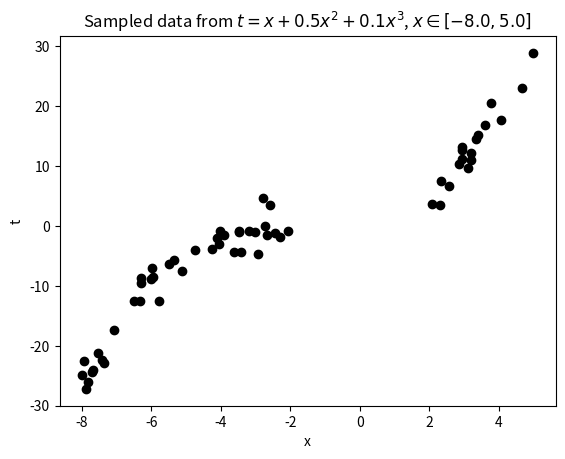
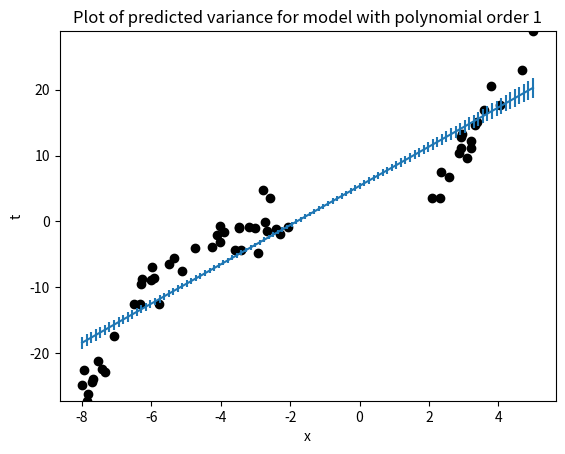
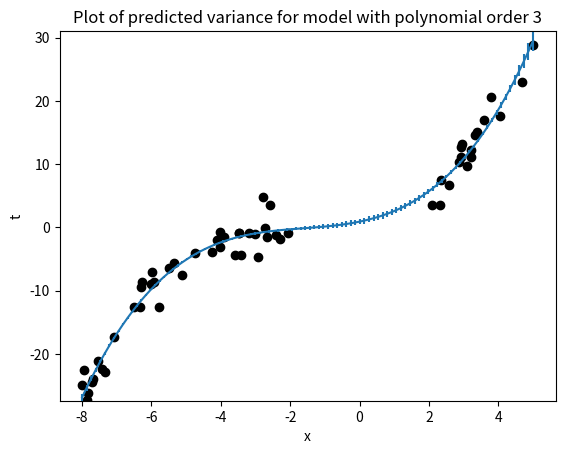
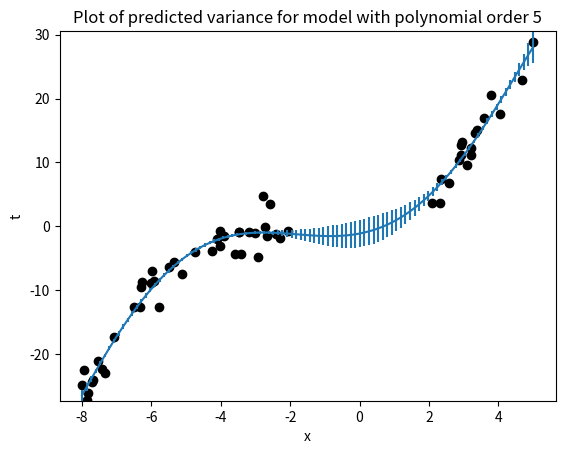
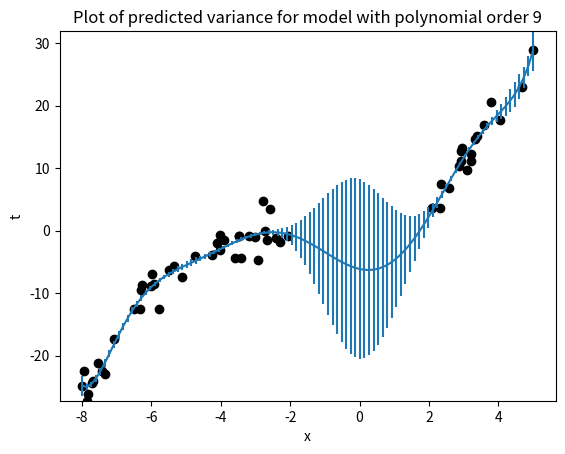
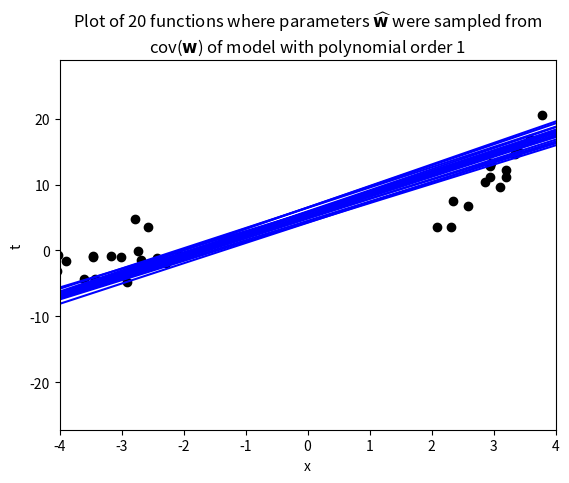
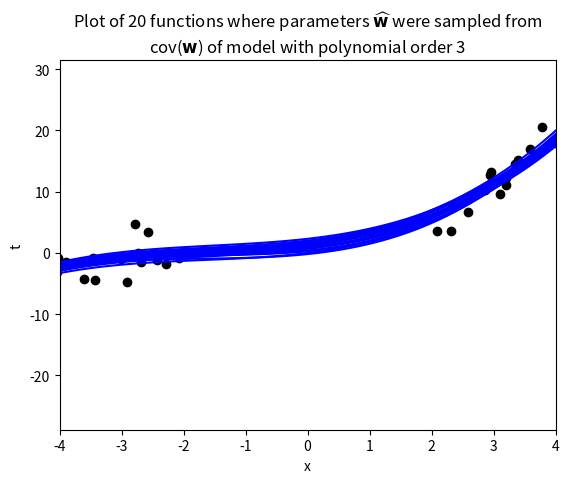
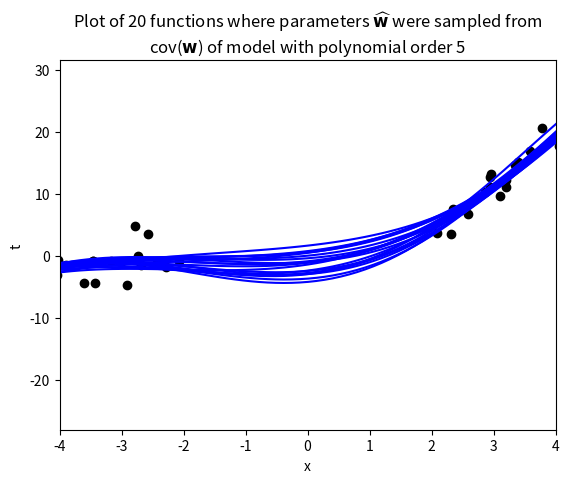
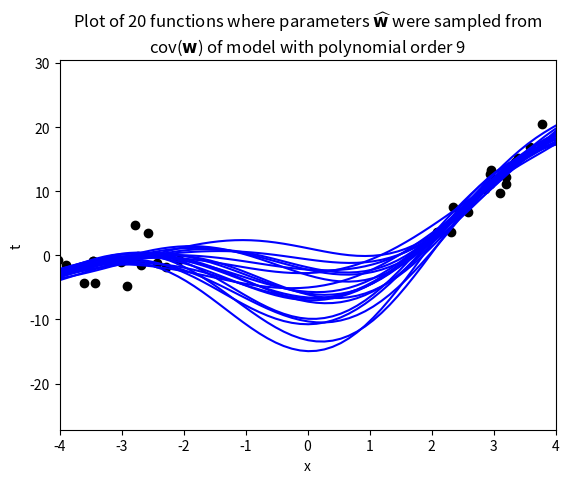
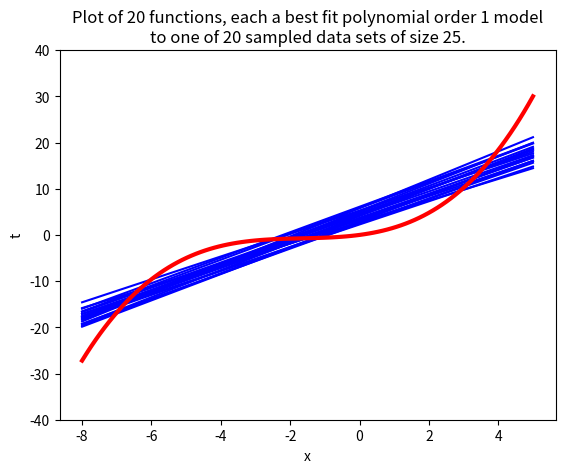
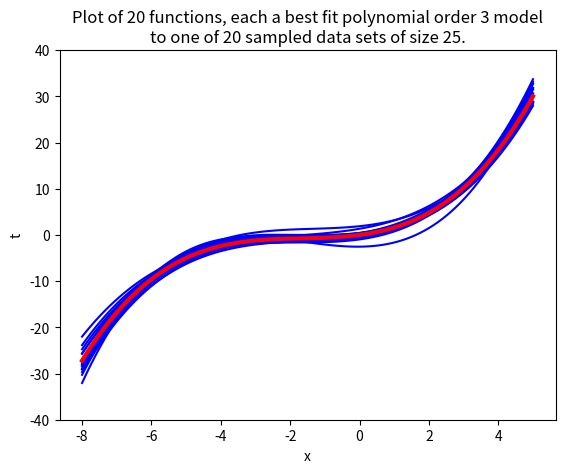
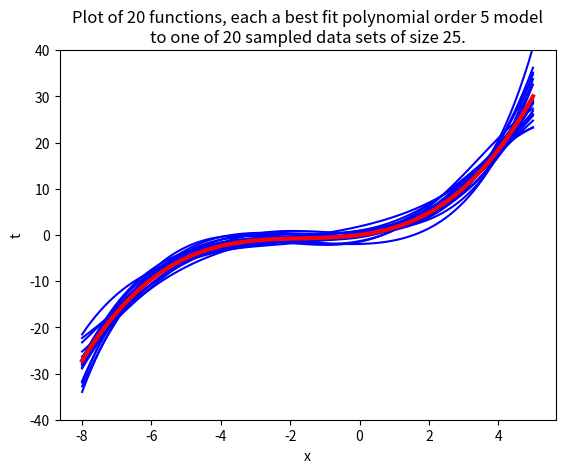
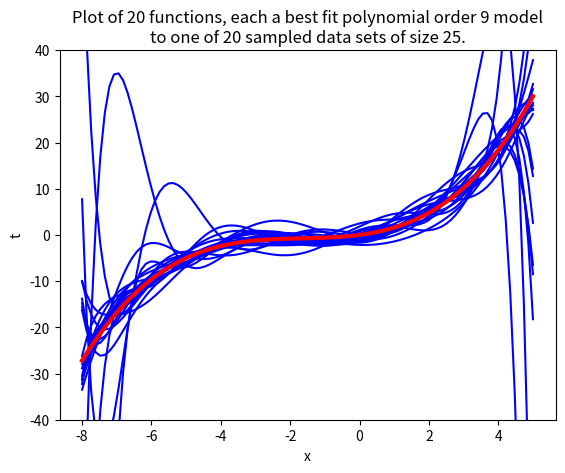

Here is the Python script that generated these plots, in order:
# Extension of predictive_variance_example.py
# Port of predictive_variance_example.m
# From A First Course in Machine Learning, Chapter 2.
# [redacted]
# Predictive variance example

import numpy as np
import matplotlib.pyplot as plt


# set to True in order to automatically save the generated plots
SAVE_FIGURES = False
# change this to where you'd like the figures saved
# (relative to your python current working directory)
figure_path = '../figs/'

'''
def true_function_2013(x):
    """$t = 5x^3-x^2+x$"""
    return 5*x**3 - x**2 + x
'''

'''
def true_function_2014(x):
    """$t = 1 + 0.1x + 0.5x^2 + 0.05x^3$"""
    return 1 + (0.1 * x) + (0.5 * np.power(x, 2)) + (0.05 * np.power(x, 3))
'''


def true_function(x):
    """$t = x + 0.5x^2 + 0.1x^3$"""
    return x + (0.5 * np.power(x, 2)) + (0.1 * np.power(x, 3))


def sample_from_function(N=100, noise_var=1000, xmin=-5., xmax=5.):
    """ Sample data from the true function.
        N: Number of samples
        Returns a noisy sample t_sample from the function
        and the true function t. """
    x = np.random.uniform(xmin, xmax, N)
    t = true_function(x)
    # add standard normal noise using np.random.randn
    # (standard normal is a Gaussian N(0, 1.0)  (i.e., mean 0, variance 1),
    #  so multiplying by np.sqrt(noise_var) make it N(0,standard_deviation))
    t = t + np.random.randn(x.shape[0]) * np.sqrt(noise_var)
    return x, t


xmin = -8.
xmax = 5.
noise_var = 6

# sample 100 points from function
x, t = sample_from_function(100, noise_var, xmin, xmax)

# Chop out some x data:
xmin_remove = -2  # -0.5
xmax_remove = 2  # 2.5
# the following line expresses a boolean function over the values in x;
# this produces a list of the indices of list x for which the test
# was not met; these indices are then deleted from x and t.
pos = ((x >= xmin_remove) & (x <= xmax_remove)).nonzero()
x = np.delete(x, pos, 0)
t = np.delete(t, pos, 0)

# Plot just the sampled data
plt.figure(0)
plt.scatter(np.asarray(x), np.asarray(t), color='k', edgecolor='k')
plt.xlabel('x')
plt.ylabel('t')
plt.title('Sampled data from {0}, $x \in [{1},{2}]$'
          .format(true_function.__doc__, xmin, xmax))
plt.pause(.1)  # required on some systems so that rendering can happen
if SAVE_FIGURES:
    plt.savefig(figure_path + 'data')

# Fit models of various orders
orders = [1, 3, 5, 9]

# Make a set of 100 evenly-spaced x values between xmin and xmax
testx = np.linspace(xmin, xmax, 100)

# Generate plots of predicted variance (error bars) for various model orders
for i in orders:
    # create input representation for given model polynomial order
    X = np.zeros(shape=(x.shape[0], i + 1))
    testX = np.zeros(shape=(testx.shape[0], i + 1))
    for k in range(i + 1):
        X[:, k] = np.power(x, k)
        testX[:, k] = np.power(testx, k)
    N = X.shape[0]

    # fit model parameters
    w = np.dot(np.linalg.inv(np.dot(X.T, X)), np.dot(X.T, t))
    ss = (1. / N) * (np.dot(t, t) - np.dot(t, np.dot(X, w)))

    # calculate predictions
    testmean = np.dot(testX, w)
    testvar = ss * np.diag(np.dot(testX, np.dot(np.linalg.inv(np.dot(X.T, X)), testX.T)))

    # Plot the data and predictions
    plt.figure()
    plt.scatter(x, t, color='k', edgecolor='k')
    plt.xlabel('x')
    plt.ylabel('t')
    plt.errorbar(testx, testmean, testvar)

    # find ylim plot bounds automagically...
    min_model = min(testmean - testvar)
    max_model = max(testmean + testvar)
    min_testvar = min(min(t), min_model)
    max_testvar = max(max(t), max_model)
    plt.ylim(min_testvar, max_testvar)

    ti = 'Plot of predicted variance for model with polynomial order {:g}'.format(i)
    plt.title(ti)
    plt.pause(.1)  # required on some systems so that rendering can happen

    if SAVE_FIGURES:
        filename = 'error-{0}'.format(i)
        plt.savefig(figure_path + filename)

# Generate plots of functions whose parameters are sampled based on cov(\hat{w})
num_function_samples = 20
for i in orders:
    # create input representation for given model polynomial order
    X = np.zeros(shape=(x.shape[0], i + 1))
    testX = np.zeros(shape=(testx.shape[0], i + 1))
    for k in range(i + 1):
        X[:, k] = np.power(x, k)
        testX[:, k] = np.power(testx, k)

    # fit model parameters
    w = np.dot(np.linalg.inv(np.dot(X.T, X)), np.dot(X.T, t))
    ss = (1. / N) * (np.dot(t, t) - np.dot(t, np.dot(X, w)))

    # Sample functions with parameters w sampled from a Gaussian with
    # $\mu = \hat{\mathbf{w}}$
    # $\Sigma = \sigma^2(\mathbf{X}^T\mathbf{X})^{-1}$
    # determine cov(w)
    covw = ss * np.linalg.inv(np.dot(X.T, X))
    # The following samples num_function_samples of w from Gaussian based on covw
    wsamp = np.random.multivariate_normal(w, covw, num_function_samples)

    # Calculate means for each function
    testmean = np.dot(testX, wsamp.T)

    # Plot the data and functions
    plt.figure()
    plt.scatter(x, t, color='k', edgecolor='k')
    plt.xlabel('x')
    plt.ylabel('t')
    plt.plot(testx, testmean, color='b')

    # find reasonable ylim bounds
    plt.xlim(xmin_remove - 2, xmax_remove + 2)  # (-2,4) # (-3, 3)
    min_model = min(testmean.flatten())
    max_model = max(testmean.flatten())
    min_testvar = min(min(t), min_model)
    max_testvar = max(max(t), max_model)
    plt.ylim(min_testvar, max_testvar)  # (-400,400)

    ti = 'Plot of {0} functions where parameters ' \
             .format(num_function_samples, i) + \
         r'$\widehat{\bf w}$ were sampled from' + '\n' + r'cov($\bf w$)' + \
         ' of model with polynomial order {1}' \
             .format(num_function_samples, i)
    plt.title(ti)
    plt.pause(.1)  # required on some systems so that rendering can happen

    if SAVE_FIGURES:
        filename = 'sampled-fns-{0}'.format(i)
        plt.savefig(figure_path + filename)


# --------------------------------------------------------------------------
# Solution to problem 7


# Generate common set of data
num_sample_sets = 20
sample_size = 25
sample_sets = []
for i in range(num_sample_sets):
    sample_sets.append(sample_from_function(sample_size, noise_var, xmin, xmax))

# For each polynomial order, find the best-fit model and plot it for each data set
# Also plot the mean of the true generating function
for i in orders:
    # First plot the true function, in red
    plt.figure()
    plt.xlabel('x')
    plt.ylabel('t')
    plt.ylim(-40, 40)  # (-800,800)
    plt.title('Plot of {0} functions, each a best fit polynomial order {2} model\n' \
              .format(num_sample_sets, sample_size, i) + \
              'to one of {0} sampled data sets of size {1}.' \
              .format(num_sample_sets, sample_size, i))

    # For each sample set, find the best fit model of order i and add its plot (in blue)
    for (x, t) in sample_sets:

        # create input representation for given model polynomial order
        X = np.zeros(shape=(x.shape[0], i + 1))
        testX = np.zeros(shape=(testx.shape[0], i + 1))
        for k in range(i + 1):
            X[:, k] = np.power(x, k)
            testX[:, k] = np.power(testx, k)

        # fit model mean parameters
        w = np.dot(np.linalg.inv(np.dot(X.T, X)), np.dot(X.T, t))

        # calculate predicted mean
        testmean = np.dot(testX, w)

        # plot the model
        plt.plot(testx, testmean, color='b')

    # plot the true model
    plt.plot(testx, true_function(testx), linewidth=3, color='r')
    plt.pause(.1)  # required on some systems so that rendering can happen

    if SAVE_FIGURES:
        filename = 'fns-to-samples-{0}'.format(i)
        plt.savefig('../figs/' + filename)

plt.show()
